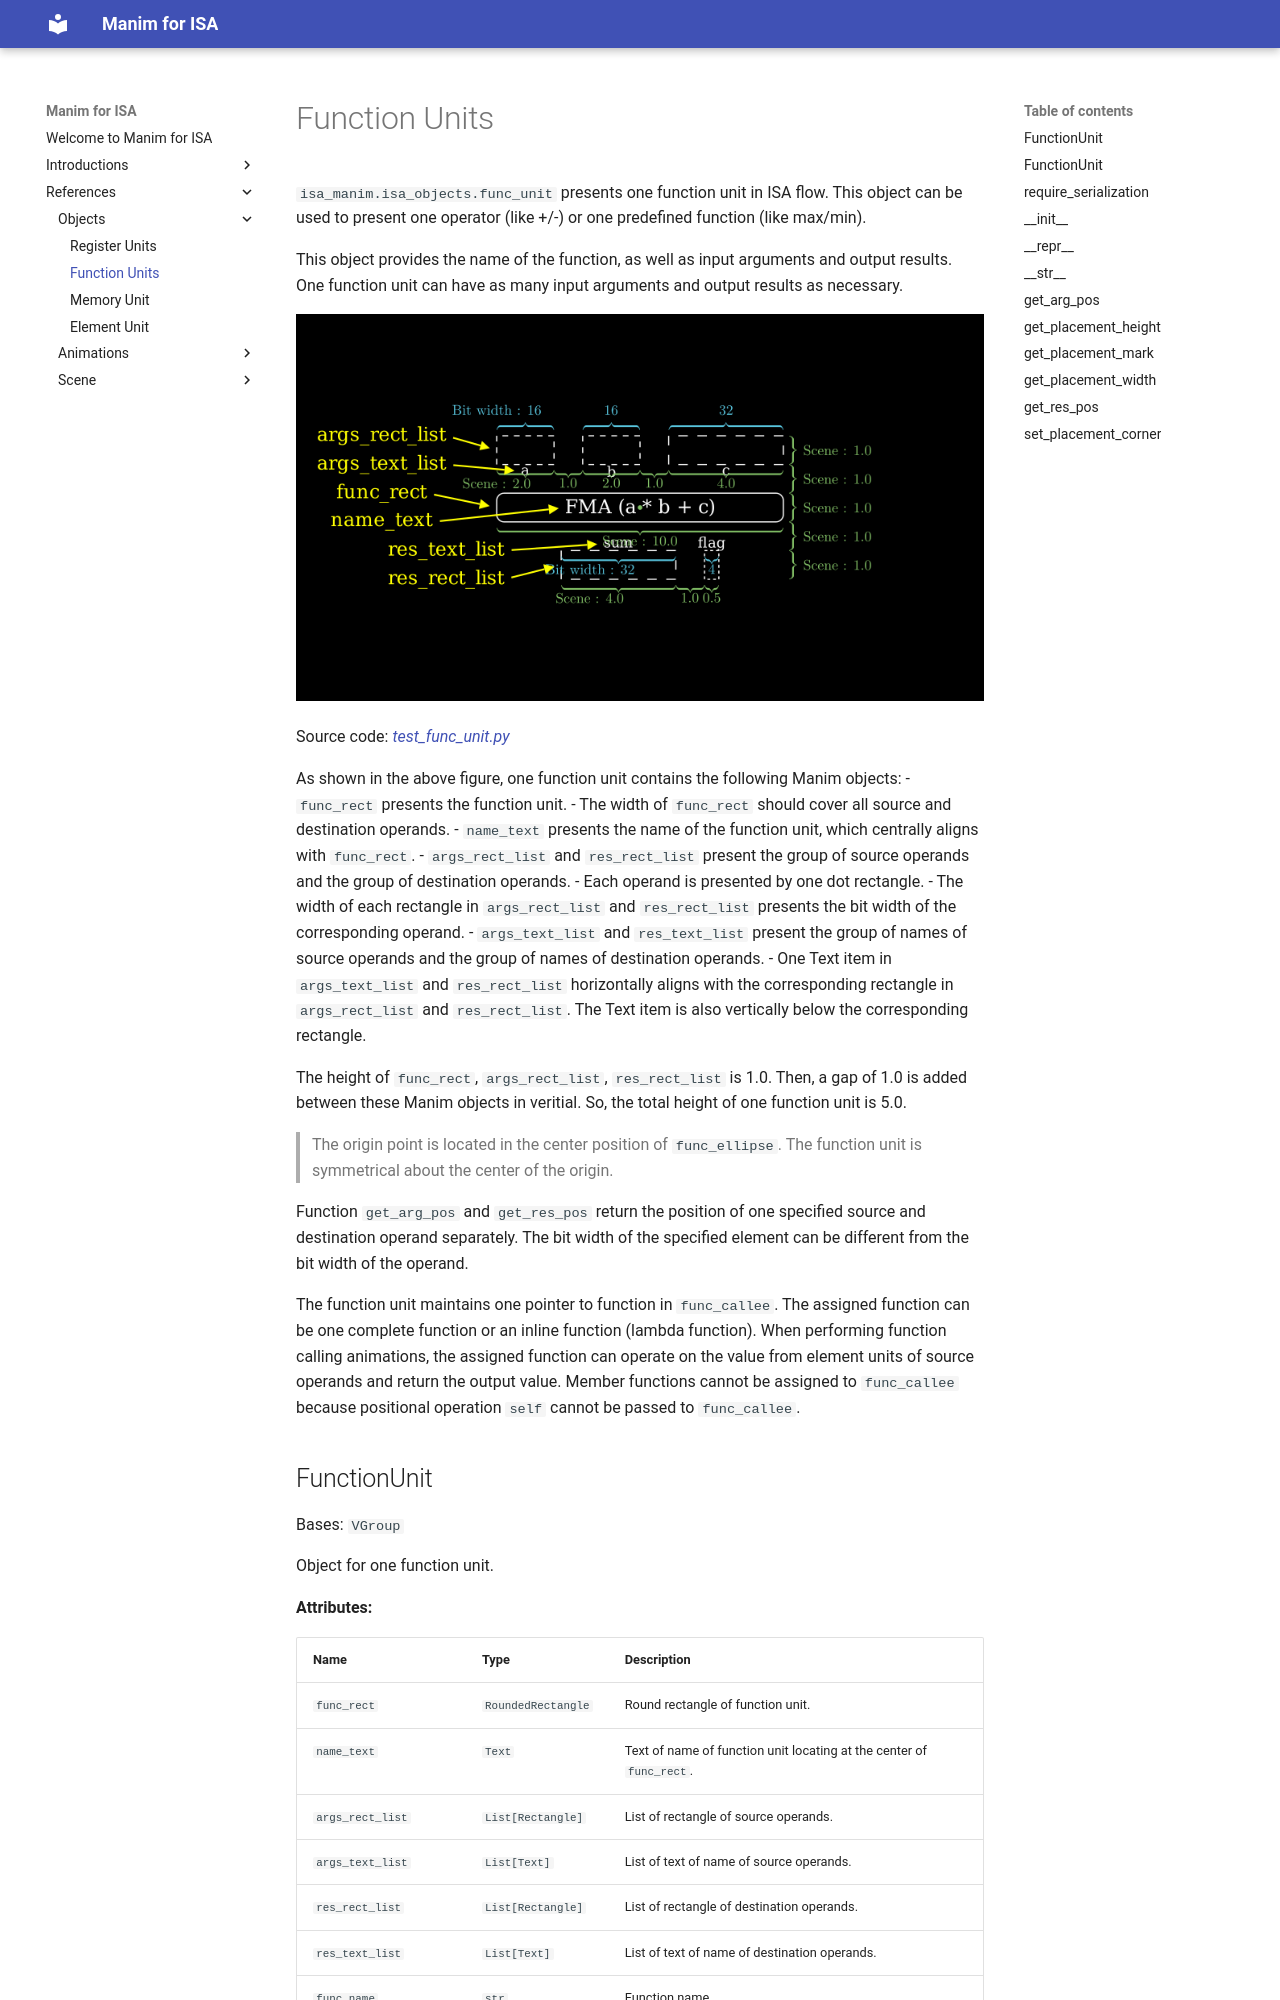

repository: wangeddie67/isa_manim · page: 1-references/10-objects/12-function-unit/index.html · generator: mkdocs

# Function Units

`isa_manim.isa_objects.func_unit` presents one function unit in ISA flow. This object
can be used to present one operator (like +/-) or one predefined function (like
max/min).

This object provides the name of the function, as well as input arguments and output
results. One function unit can have as many input arguments and output results as
necessary.

![](../../image/TestFunctionUnit.png)

Source code: [*test_func_unit.py*](https://github.com/wangeddie67/isa_manim/blob/main/tests/isa_objects/test_func_unit.py)
